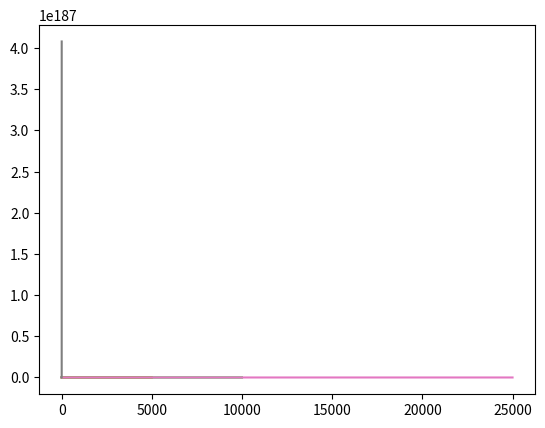

This chart was generated by the following Python code:
!pip install numpy
import matplotlib.pyplot as plt
import numpy as np
np.random.seed(36)
X=np.random.randint(0,15,size=(3,4))
print("X is:\n",X)
Y=np.random.randint(0,15,size=(4,3))
print("Y is:\n",Y)
a=np.random.randint(0,15,size=4)
print("a is:\n",a)
b=np.random.randint(0,15,size=4)
print("b is:\n",b)

c=np.inner(a,b) #erwtima 1.1 ypologismos eswterikou
print("inner product is:",c)
print("\n")

d=X.dot(a) #1.2
print(d)
print("\n")
e=np.dot(X,Y) #1.3
print(e)
print("\n")

f=np.linalg.norm(a)
print("h norma einai:",f)

def gradient_descent(x1,x2,ite,learnrate):
  funct=np.array([])
  for aIter in range(ite):
    val=pow(x1-2,2)+pow(x2-3,2)
    x1=x1-learnrate*(2*x1-4)
    x2=x2-learnrate*(2*x2-6)
    funct=np.append(funct,val)
    print("we are in iteration No.:",aIter)
    print("function value is:",x1,",",x2)
  plt.plot(funct)
  plt.show()

t1=0
t2=0
learn=0.5
iter=10

gradient_descent(t1,t2,iter,learn)

t1=0
t2=0
learn=0.8
iter=5000

gradient_descent(t1,t2,iter,learn)

t1=0
t2=0
learn=0.0001
iter=10000

gradient_descent(t1,t2,iter,learn)

t1=6
t2=5
learn=0.5
iter=10

gradient_descent(t1,t2,iter,learn)

def gradient_descent2(x1,x2,ite,learnrate):
  funct=np.array([])
  for aIter in range(ite):
    val=(pow((1-(x2[aIter]-3)),2)+20*pow((x1[aIter]+3)-pow(x2[aIter]-3,2),2))
    x1=np.append(x1,x1[aIter]-learnrate*(40*(x1[aIter]+3)-40*(pow(x2[aIter]-3,2))))
    x2=np.append(x2,(x2[aIter]-learnrate*(2*x2[aIter]-8-80*(x1[aIter]+3)*(x2[aIter]-3)+80*pow(x2[aIter]-3,3))))
    funct=np.append(funct,val)
    print("we are in iteration No.:",aIter)
    print("function value is:",x1[aIter+1],",",x2[aIter+1]) #prosthetw +1 efoson sthn prwth thesh tou array einai to 0
  plt.plot(funct)
  plt.show()

t1=np.array([0])
t2=np.array([0])
learn=(0.5)
T=10
gradient_descent2(t1,t2,T,learn)

t1=np.array([0])
t2=np.array([0])
learn=0.8
T=100
gradient_descent2(t1,t2,T,learn)

t1=np.array([0])
t2=np.array([0])
learn=0.001
T=25000
gradient_descent2(t1,t2,T,learn)

t1=np.array([20])
t2=np.array([45])
learn=0.0001
T=1000
gradient_descent2(t1,t2,T,learn)